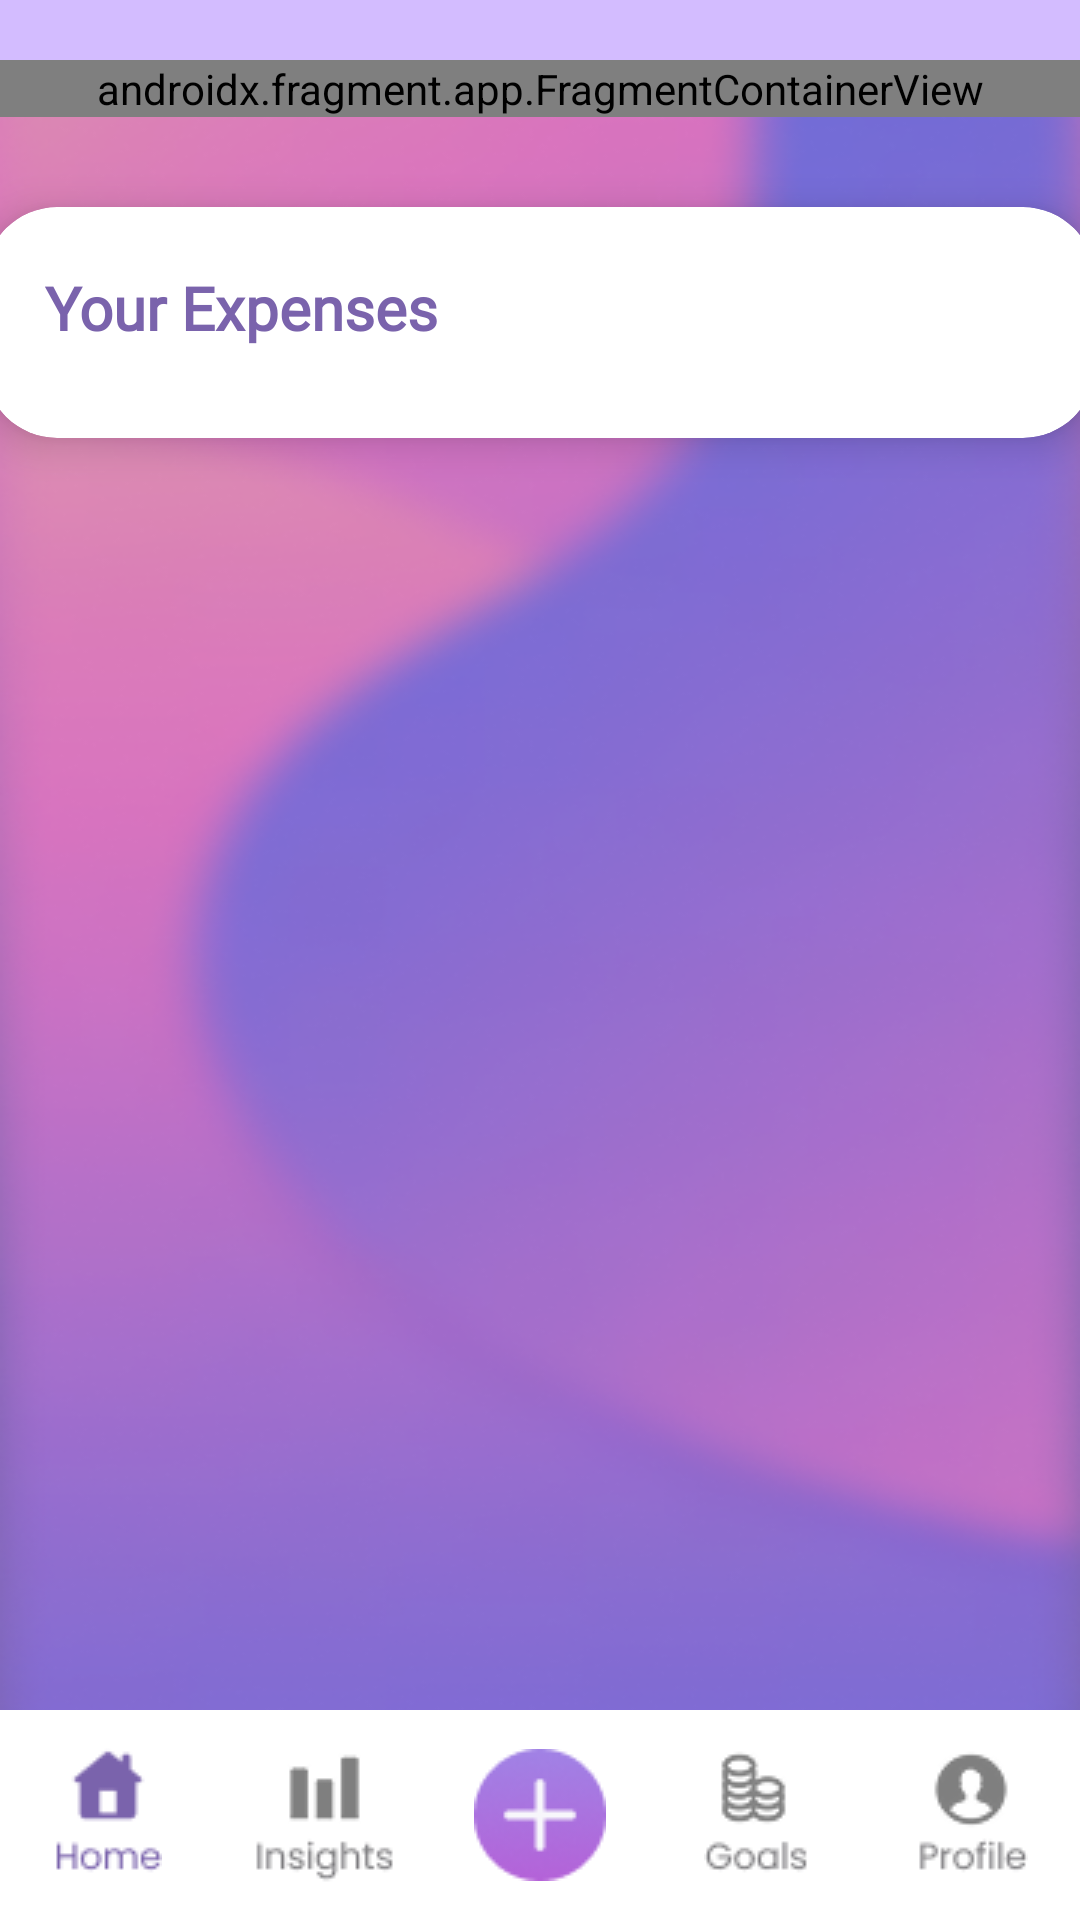

Here is an Android app screen rendered from its layout file. Give the layout XML and the strings, colors and styles it references.
<!-- AndroidManifest.xml: application theme Theme.Coinverse -->
<!-- res/layout/activity_expenses.xml -->
<?xml version="1.0" encoding="utf-8"?>
<androidx.coordinatorlayout.widget.CoordinatorLayout
    xmlns:android="http://schemas.android.com/apk/res/android"
    xmlns:app="http://schemas.android.com/apk/res-auto"
    xmlns:tools="http://schemas.android.com/tools"
    android:background="@drawable/gradient_bg"
    android:layout_width="match_parent"
    android:layout_height="match_parent">

    <include layout="@layout/layout_header" />

    
    <LinearLayout
        android:layout_width="match_parent"
        android:layout_height="match_parent"
        android:orientation="vertical"
        android:paddingTop="20dp"
        android:layout_gravity="top"
        android:layout_marginBottom="70dp">

        <androidx.fragment.app.FragmentContainerView
            android:id="@+id/fragmentContainer"
            android:name="vcmsa.projects.coinverse.MonthFragment"
            android:layout_width="match_parent"
            android:layout_height="wrap_content" />

        <androidx.cardview.widget.CardView
            android:layout_width="370dp"
            android:layout_height="wrap_content"
            android:backgroundTint="@color/card_background"
            app:cardCornerRadius="24dp"
            app:cardElevation="8dp"
            android:layout_marginTop="30dp"
            android:padding="24dp"
            android:layout_gravity="center_horizontal">

            <LinearLayout
                android:layout_width="match_parent"
                android:layout_height="wrap_content"
                android:orientation="vertical"
                android:padding="20dp">

                <TextView
                    android:layout_width="wrap_content"
                    android:layout_height="wrap_content"
                    android:text="Your Expenses"
                    android:fontFamily="@font/poppinsbold"
                    android:textColor="@color/coinverse_purple"
                    android:textSize="20sp"
                    android:textStyle="bold" />

                <androidx.recyclerview.widget.RecyclerView
                    android:id="@+id/rvExpenses"
                    android:layout_width="match_parent"
                    android:layout_height="wrap_content"
                    android:layout_marginTop="10dp"
                    android:clipToPadding="false"
                    tools:listitem="@layout/item_expense"/>

            </LinearLayout>
        </androidx.cardview.widget.CardView>
    </LinearLayout>

    
    <LinearLayout
        android:id="@+id/bottomNav"
        android:layout_width="match_parent"
        android:layout_height="wrap_content"
        android:layout_gravity="bottom"
        android:orientation="horizontal"
        android:background="@color/card_background"
        android:gravity="center">

        <ImageButton
            android:id="@+id/ivHome"
            android:layout_width="0dp"
            android:layout_height="wrap_content"
            android:layout_weight="1"
            android:src="@drawable/home_selected"
            android:contentDescription="Home"
            android:background="@android:color/transparent"
            android:padding="12dp" />

        <ImageButton
            android:id="@+id/ivInsights"
            android:layout_width="0dp"
            android:layout_height="wrap_content"
            android:layout_weight="1"
            android:src="@drawable/insights"
            android:contentDescription="Insights"
            android:background="@android:color/transparent"
            android:padding="12dp" />

        <ImageButton
            android:id="@+id/ivAdd"
            android:layout_width="0dp"
            android:layout_height="wrap_content"
            android:layout_weight="1"
            android:src="@drawable/add_button"
            android:contentDescription="Add"
            android:background="@android:color/transparent"
            android:padding="12dp" />

        <ImageButton
            android:id="@+id/ivGoals"
            android:layout_width="0dp"
            android:layout_height="wrap_content"
            android:layout_weight="1"
            android:src="@drawable/goal"
            android:contentDescription="Goals"
            android:background="@android:color/transparent"
            android:padding="12dp" />

        <ImageButton
            android:id="@+id/ivProfile"
            android:layout_width="0dp"
            android:layout_height="wrap_content"
            android:layout_weight="1"
            android:src="@drawable/profile"
            android:contentDescription="Profile"
            android:background="@android:color/transparent"
            android:padding="12dp" />
    </LinearLayout>
</androidx.coordinatorlayout.widget.CoordinatorLayout>
<!-- res/layout/layout_header.xml (included above) -->
<com.google.android.material.appbar.AppBarLayout
    xmlns:android="http://schemas.android.com/apk/res/android"
    xmlns:app="http://schemas.android.com/apk/res-auto"
    android:layout_width="match_parent"
    android:layout_height="wrap_content"
    android:background="@color/header_purple"
    android:elevation="4dp">

    <com.google.android.material.appbar.MaterialToolbar
        android:id="@+id/topAppBar"
        android:layout_width="match_parent"
        android:layout_height="24dp"
        android:background="@color/header_purple"
        app:navigationIconTint="@color/white" />
</com.google.android.material.appbar.AppBarLayout>
<!-- res/layout/item_expense.xml (included above) -->
<LinearLayout xmlns:android="http://schemas.android.com/apk/res/android"
    xmlns:app="http://schemas.android.com/apk/res-auto"
    xmlns:tools="http://schemas.android.com/tools"
    android:layout_width="match_parent"
    android:layout_height="wrap_content"
    android:background="@drawable/rounded_card_bg"
    android:orientation="horizontal"
    android:padding="12dp"
    android:layout_marginBottom="12dp"
    android:gravity="center_vertical">

    <ImageView
        android:id="@+id/ivCategoryIcon"
        android:layout_width="40dp"
        android:layout_height="40dp"
        android:padding="8dp"
        android:background="@drawable/circle_background_light_grey"
        app:tint="#7A63AC"
        app:layout_constraintStart_toStartOf="parent"
        app:layout_constraintTop_toTopOf="parent"
        app:layout_constraintBottom_toBottomOf="parent"
        tools:srcCompat="@drawable/ic_shopping" />

    <TextView
        android:id="@+id/tvCategory"
        android:layout_width="0dp"
        android:layout_height="wrap_content"
        android:layout_weight="1"
        android:layout_marginStart="10dp"
        android:layout_marginEnd="10dp"
        android:paddingEnd="5dp"
        android:text="Category Name"
        android:textSize="16sp"
        android:textColor="@color/coinverse_purple"
        android:fontFamily="@font/poppinssemibold"
        android:maxLines="1"
        android:ellipsize="end" />


    <TextView
        android:id="@+id/tvAmount"
        android:layout_width="wrap_content"
        android:layout_height="wrap_content"
        android:layout_marginEnd="10dp"
        android:fontFamily="@font/poppinssemibold"
        android:text="0"
        android:textColor="#9A9A9A"
        android:textSize="16sp" />

    <ImageView
        android:id="@+id/ivIcon"
        android:layout_width="20dp"
        android:layout_height="20dp"
        android:clickable="false"
        android:src="@drawable/ic_arrow_right" />
</LinearLayout>
<!-- resources referenced by this layout -->
<resources>
  <color name="card_background">#FFFFFF</color>
  <color name="coinverse_purple">#7A63AC</color>
  <color name="header_purple">#d3bcff</color>
  <color name="white">#FFFFFFFF</color>
  <!-- drawable add_button: png bitmap (drawable, 2420 bytes) -->
  <!-- drawable circle_background_light_grey (drawable) -->
  <?xml version="1.0" encoding="utf-8"?>
  <shape xmlns:android="http://schemas.android.com/apk/res/android"
      android:shape="oval">
  
      <solid android:color="#EDEDED" /> 
  
  </shape>
  <!-- drawable goal: png bitmap (drawable, 1548 bytes) -->
  <!-- drawable gradient_bg: png bitmap (drawable, 147272 bytes) -->
  <!-- drawable home_selected: png bitmap (drawable, 1135 bytes) -->
  <!-- drawable ic_arrow_right: png bitmap (drawable, 232 bytes) -->
  <!-- drawable ic_shopping: png bitmap (drawable, 999 bytes) -->
  <!-- drawable insights: png bitmap (drawable, 1120 bytes) -->
  <!-- drawable profile: png bitmap (drawable, 1392 bytes) -->
  <!-- drawable rounded_card_bg (drawable) -->
  <shape xmlns:android="http://schemas.android.com/apk/res/android"
      android:shape="rectangle">
      <solid android:color="@color/expense_card_background"/>
      <corners android:radius="16dp"/>
  </shape>
  <style name="Theme.Coinverse" parent="Base.Theme.Coinverse" />
  <color name="expense_card_background">#F1F1F1</color>
  <style name="Base.Theme.Coinverse" parent="Theme.Material3.DayNight.NoActionBar">
          
          <item name="colorPrimary">#d3bcff</item>
          <item name="colorPrimaryVariant">#7A63AC</item>
          <item name="colorOnPrimary">#FFFFFF</item>
      </style>
</resources>
